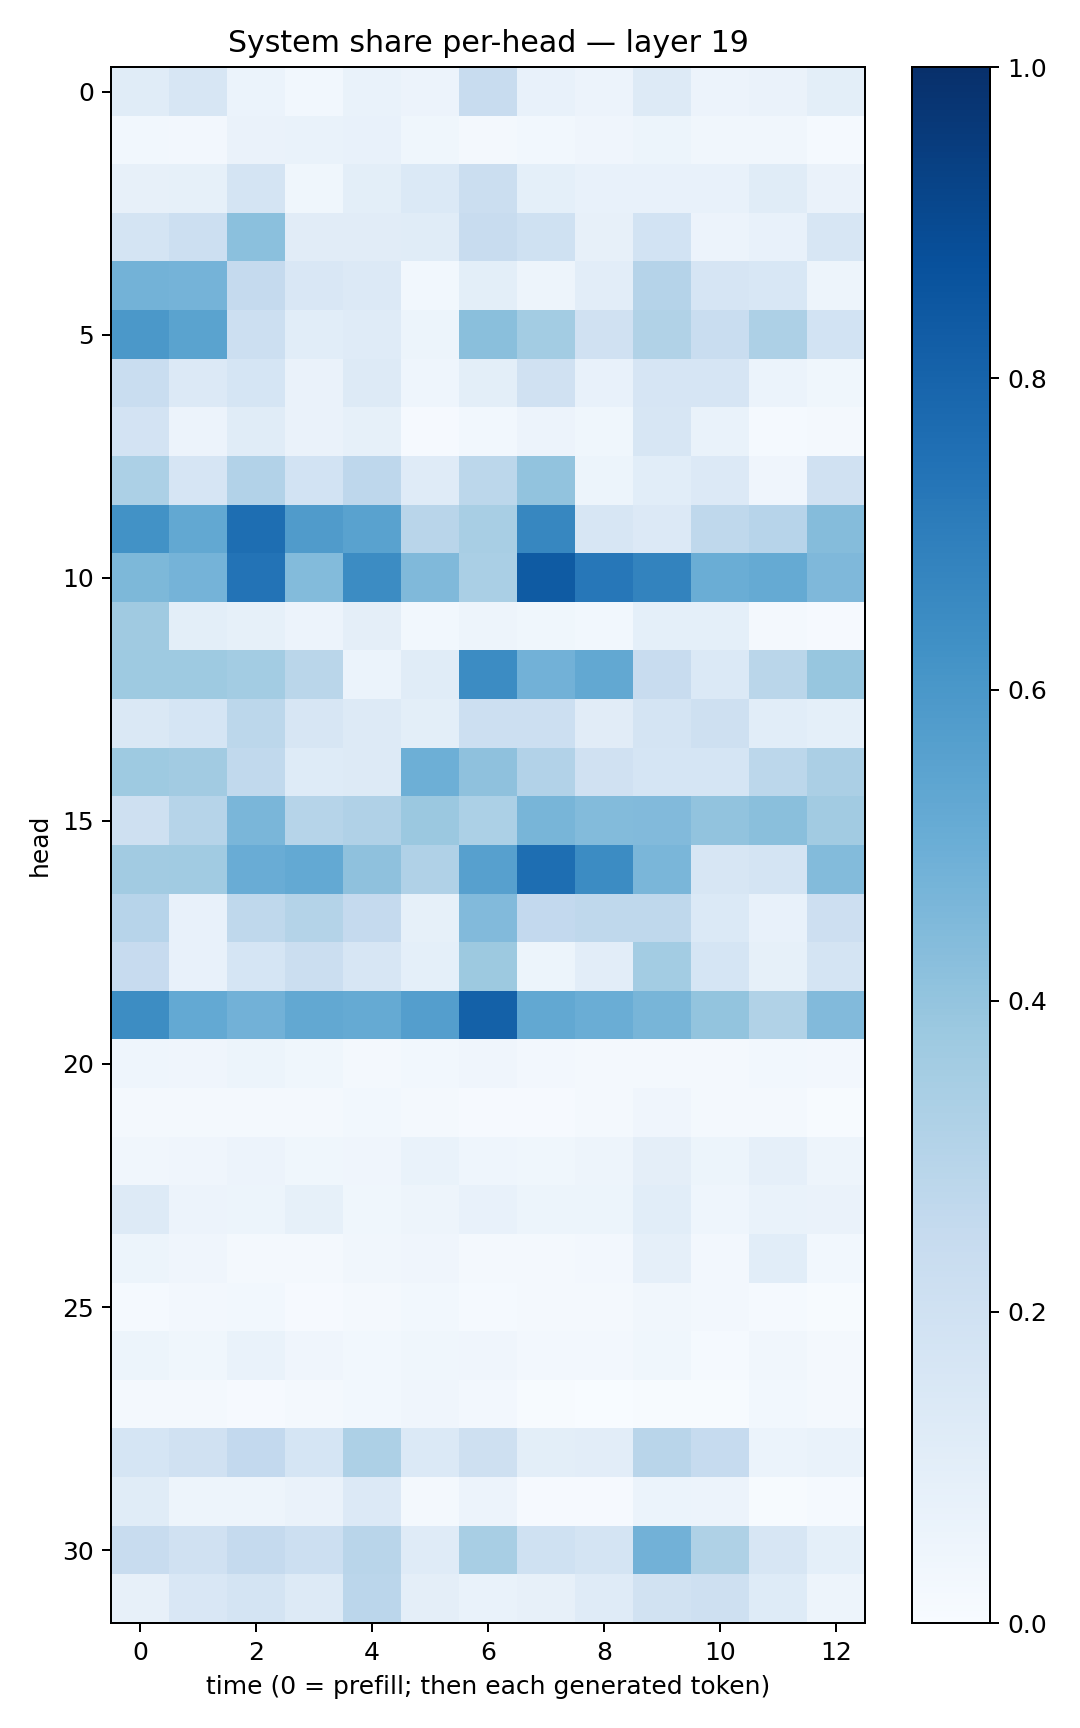

The table this chart was drawn from, first rows:
0.11641445, 0.15827177, 0.061268568, 0.02866307, 0.066874124, 0.055444263, 0.23825295, 0.07774473, 0.05741945, 0.12665409, 0.055897336, 0.06366914, 0.100244105
0.02741, 0.02412, 0.06444, 0.06689, 0.0709, 0.03615, 0.016, 0.02778, 0.03912, 0.05233, 0.0341, 0.03296, 0.01451
0.08081, 0.08565, 0.1729, 0.03621, 0.1012, 0.1385, 0.2202, 0.09001, 0.07716, 0.07348, 0.07252, 0.1161, 0.06622
0.1768, 0.2179, 0.4203, 0.1105, 0.1096, 0.1154, 0.2417, 0.2014, 0.08184, 0.1849, 0.05665, 0.07236, 0.1586
0.4771, 0.4748, 0.2509, 0.1521, 0.1343, 0.03082, 0.1013, 0.0489, 0.1034, 0.3046, 0.1654, 0.1551, 0.05002
0.5976, 0.5499, 0.2178, 0.106, 0.1211, 0.05443, 0.4234, 0.3586, 0.1982, 0.3151, 0.2323, 0.3254, 0.1843
0.2314, 0.1355, 0.1692, 0.06315, 0.1324, 0.04648, 0.09909, 0.1964, 0.07751, 0.1672, 0.1644, 0.06074, 0.03741
0.1828, 0.05481, 0.1141, 0.06342, 0.08203, 0.009573, 0.02859, 0.05607, 0.03686, 0.1601, 0.06841, 0.01531, 0.01721
0.3286, 0.1668, 0.3098, 0.1843, 0.2751, 0.1206, 0.2811, 0.4047, 0.05277, 0.1057, 0.135, 0.04097, 0.1966
0.625, 0.5236, 0.7608, 0.5807, 0.5516, 0.2891, 0.3401, 0.6664, 0.1585, 0.136, 0.2706, 0.2936, 0.4373
0.4547, 0.4743, 0.7394, 0.4386, 0.645, 0.4471, 0.3375, 0.8321, 0.7263, 0.6777, 0.5007, 0.5172, 0.4514
0.3681, 0.09876, 0.08241, 0.0576, 0.09376, 0.03013, 0.04784, 0.03655, 0.03014, 0.09254, 0.09027, 0.02198, 0.01141
0.3721, 0.3725, 0.3573, 0.2868, 0.06167, 0.1136, 0.6466, 0.4828, 0.5269, 0.2399, 0.1372, 0.2877, 0.393
0.1484, 0.1718, 0.2794, 0.1629, 0.128, 0.0991, 0.2173, 0.2149, 0.1127, 0.1724, 0.2053, 0.1081, 0.09261
0.3722, 0.3609, 0.2627, 0.1218, 0.1306, 0.4958, 0.4139, 0.3112, 0.1975, 0.1699, 0.1715, 0.2784, 0.3339
0.2053, 0.2973, 0.4642, 0.298, 0.3189, 0.3826, 0.3305, 0.4683, 0.4394, 0.4422, 0.4037, 0.423, 0.3611
0.3603, 0.3657, 0.5055, 0.5205, 0.4133, 0.3196, 0.5616, 0.7615, 0.6454, 0.4617, 0.1568, 0.1741, 0.4382
0.2945, 0.07247, 0.2704, 0.3071, 0.2525, 0.0832, 0.4425, 0.2589, 0.2701, 0.2706, 0.1395, 0.07383, 0.2128
0.2449, 0.07053, 0.1704, 0.2222, 0.1582, 0.09123, 0.3771, 0.05238, 0.1036, 0.3575, 0.1717, 0.08488, 0.1737
0.6421, 0.5223, 0.4822, 0.5269, 0.5195, 0.5691, 0.8116, 0.5264, 0.5039, 0.4661, 0.3985, 0.3161, 0.4443
0.04368, 0.04161, 0.05405, 0.03824, 0.01775, 0.02916, 0.04145, 0.02649, 0.0164, 0.02311, 0.01993, 0.03038, 0.02468
0.02093, 0.01943, 0.02023, 0.02329, 0.02904, 0.01948, 0.01043, 0.01039, 0.01959, 0.04097, 0.01969, 0.02272, 0.005849
0.03446, 0.0411, 0.0574, 0.03807, 0.04063, 0.06794, 0.04347, 0.03615, 0.05029, 0.09436, 0.05239, 0.08921, 0.05011
0.1305, 0.0576, 0.05224, 0.08496, 0.03615, 0.04956, 0.07215, 0.05144, 0.05326, 0.1079, 0.0448, 0.06779, 0.06395
0.05363, 0.04175, 0.01811, 0.01717, 0.03464, 0.03973, 0.01959, 0.01886, 0.02458, 0.08835, 0.02625, 0.1062, 0.0303
0.0125, 0.02523, 0.02754, 0.01152, 0.02195, 0.02872, 0.01405, 0.01663, 0.0184, 0.03292, 0.02356, 0.01391, 0.007267
0.05453, 0.03536, 0.06911, 0.03929, 0.03089, 0.03739, 0.04028, 0.027, 0.02698, 0.03826, 0.01507, 0.03414, 0.02153
0.01982, 0.0181, 0.00955, 0.01886, 0.02796, 0.04127, 0.02497, 0.004701, 0.003226, 0.004416, 0.006506, 0.02756, 0.02175
0.1714, 0.1953, 0.2584, 0.1696, 0.3247, 0.1376, 0.2044, 0.1008, 0.1016, 0.2921, 0.2494, 0.05922, 0.06678
0.1142, 0.04729, 0.05019, 0.06456, 0.134, 0.02217, 0.0583, 0.01087, 0.01161, 0.0619, 0.05694, 0.00713, 0.01414
0.2388, 0.1992, 0.2511, 0.217, 0.2916, 0.1178, 0.3435, 0.2015, 0.1789, 0.4809, 0.3234, 0.1595, 0.09284
0.07957, 0.1493, 0.1746, 0.1292, 0.2816, 0.09727, 0.06807, 0.07877, 0.1201, 0.1908, 0.2052, 0.1222, 0.04725
